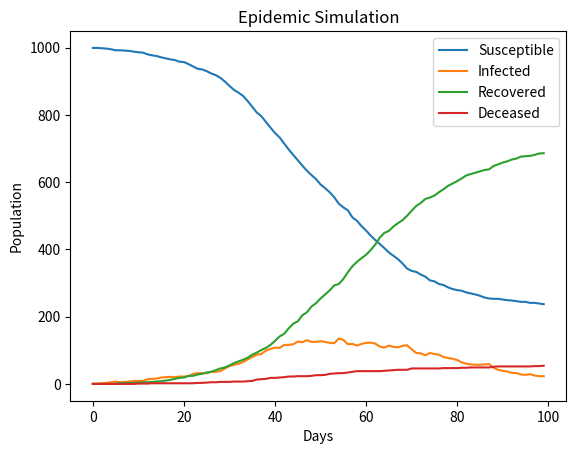

Generate this figure with matplotlib:
# -*- coding: utf-8 -*-
"""
This script simulates a simplified epidemic model (SIRD) with a fixed population size.
The model tracks the number of Susceptible, Infected, Recovered, and Deceased individuals over a specified number of days.
It uses a Monte Carlo approach to simulate the spread of infection based on contact rates, infection rate, recovery rate, and death rate.
The simulation results are then plotted to visualize the epidemic's progression.
"""

import random
import matplotlib.pyplot as plt
import numpy as np

class Model:
    """
    Represents the SIRD epidemic model.

    Attributes:
        population_size (int): The total size of the population.
        infection_rate (float): The probability of infection upon contact with an infected individual.
        recovery_rate (float): The probability of an infected individual recovering on a given day.
        death_rate (float): The probability of an infected individual dying on a given day.
        simulation_days (int): The number of days to simulate.
        population (numpy.ndarray): A 1D array representing the state of each individual ('S', 'I', 'R', 'D').
        S (numpy.ndarray): Number of susceptible individuals over time.
        I (numpy.ndarray): Number of infected individuals over time.
        R (numpy.ndarray): Number of recovered individuals over time.
        D (numpy.ndarray): Number of deceased individuals over time.
    """
    def __init__(self, population_size=1000, infection_rate=0.05, recovery_rate=0.1,
                 death_rate=0.01, initial_infected=1, simulation_days=100):
        """
        Initializes the model with given parameters.

        Args:
            population_size (int): The total population size.
            infection_rate (float): Probability of infection upon contact.
            recovery_rate (float): Probability of recovery per day.
            death_rate (float): Probability of death per day.
            initial_infected (int): Initial number of infected individuals.
            simulation_days (int): Number of days to simulate.
        """
        self.population_size = population_size
        self.infection_rate = infection_rate
        self.recovery_rate = recovery_rate
        self.death_rate = death_rate
        self.simulation_days = simulation_days

        # Initialize the population array: 'S' for Susceptible, 'I' for Infected
        self.population = np.array(['S'] * population_size)
        self.population[:initial_infected] = 'I'

        # Initialize arrays to store the counts of each state over time
        self.S = np.zeros(simulation_days)
        self.I = np.zeros(simulation_days)
        self.R = np.zeros(simulation_days)
        self.D = np.zeros(simulation_days)

    def run(self):
        """
        Runs the simulation for the specified number of days.
        """
        for day in range(self.simulation_days):
            # Find indices of infected individuals
            infected_indices = np.where(self.population == 'I')[0]
            num_infected = len(infected_indices)

            # Determine recoveries and deaths among infected individuals
            recovered = np.random.rand(num_infected) < self.recovery_rate
            deceased = np.logical_and(~recovered, np.random.rand(num_infected) < self.death_rate)

            # Update the population status
            self.population[infected_indices[recovered]] = 'R' # Mark recovered individuals
            self.population[infected_indices[deceased]] = 'D' # Mark deceased individuals

            # Get indices of remaining infected individuals
            remaining_infected_indices = infected_indices[np.logical_and(~recovered, ~deceased)]

            # Simulate infection spread
            for i in remaining_infected_indices:
                # Each infected individual contacts 5 random others
                contacts = random.sample(range(self.population_size), 5)
                for contact in contacts:
                    # Infect susceptible contacts with a certain probability
                    if self.population[contact] == 'S' and random.random() < self.infection_rate:
                        self.population[contact] = 'I'

            # Record the number of individuals in each state for the current day
            self.S[day] = np.sum(self.population == 'S')
            self.I[day] = np.sum(self.population == 'I')
            self.R[day] = np.sum(self.population == 'R')
            self.D[day] = np.sum(self.population == 'D')

    def plot(self):
        """
        Plots the simulation results (S, I, R, D) over time.
        """
        days = range(self.simulation_days)
        plt.plot(days, self.S, label="Susceptible")
        plt.plot(days, self.I, label="Infected")
        plt.plot(days, self.R, label="Recovered")
        plt.plot(days, self.D, label="Deceased")
        plt.xlabel("Days")
        plt.ylabel("Population")
        plt.title("Epidemic Simulation")
        plt.legend()
        plt.show()


if __name__ == "__main__":
    model = Model()
    model.run()
    model.plot()